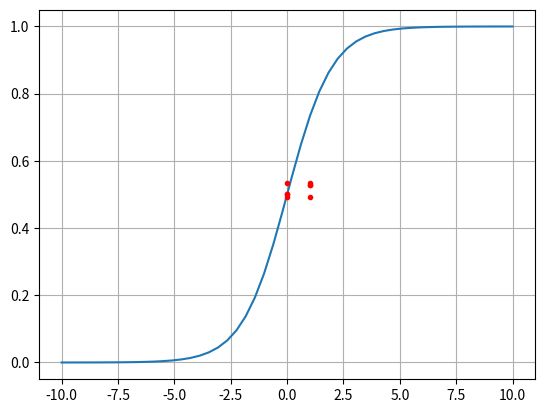

Generate this figure with matplotlib:
import numpy as np
import matplotlib.pyplot as plt

inputs = np.array([[0, 0], [0, 1], [1, 0], [1, 1]])
y = np.array([[0], [0], [0], [1]])

weights = np.random.normal(scale=0.5, size=(2, 1))

# Sigmoid function that will be used to train the neuron
def sigmoid(x) :
    return 1 / (1 + np.exp(-x))

# The following code creates a list of 50 points between -10 and 10 to plot the sigmoid function.
x = np.linspace(-10, 10, 50)

plt.plot(x, sigmoid(x))
plt.grid(True)

z = np.dot(inputs, weights)

output = sigmoid(z)
print(output)

plt.plot(inputs, output, 'r.')
plt.show()

# The output is not what we need yet:
# [[0.5       ]
#  [0.63815746]
#  [0.57200855]
#  [0.70212273]]

# So the next step is preparing the backpropagation process